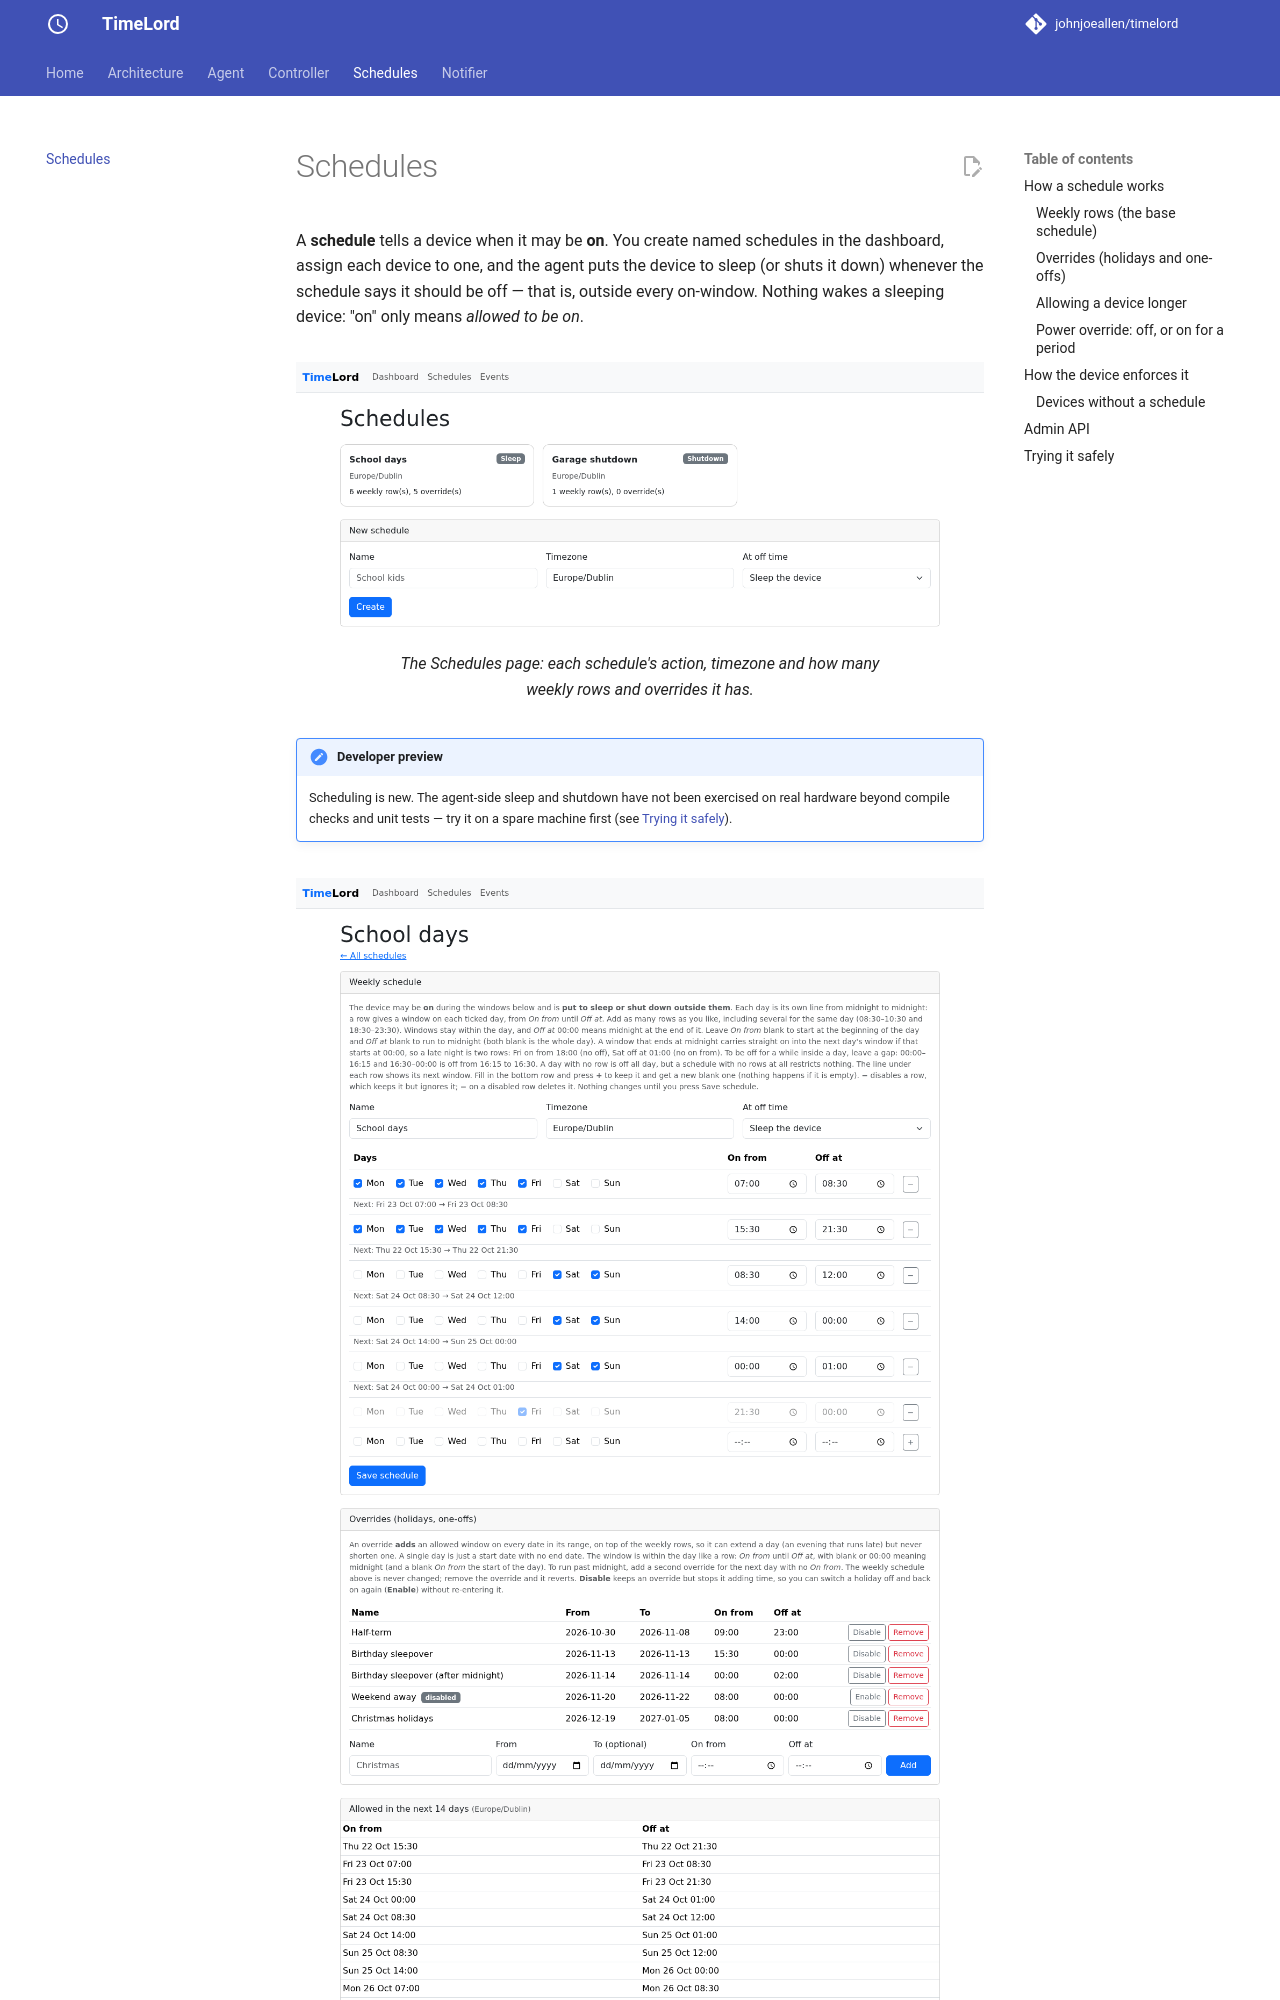

repository: johnjoeallen/timelord · page: 0.1/scheduling/index.html · generator: mkdocs

# Schedules

A **schedule** tells a device when it may be **on**. You create named schedules in the dashboard,
assign each device to one, and the agent puts the device to sleep (or shuts it down) whenever the
schedule says it should be off — that is, outside every on-window. Nothing wakes a sleeping device:
"on" only means *allowed to be on*.

<figure markdown>
  ![The Schedules page listing two schedules and a form to create another](images/schedules.png)
  <figcaption>The Schedules page: each schedule's action, timezone and how many weekly rows and overrides it has.</figcaption>
</figure>

!!! note "Developer preview"
    Scheduling is new. The agent-side sleep and shutdown have not been exercised on real hardware
    beyond compile checks and unit tests — try it on a spare machine first (see
    [Trying it safely](#trying-it-safely)).

<figure markdown>
  ![A schedule's page with weekly rows, holiday overrides and the resulting on-windows](images/schedule-detail.png)
  <figcaption>The schedule editor: weekly rows (several on the same day, <strong>+</strong>/<strong>−</strong> to add, disable or delete, a dimmed disabled row), overrides that add time (one is disabled), and the resolved on-windows for the next 14 days.</figcaption>
</figure>

## How a schedule works

A schedule has a **name**, a **timezone**, and an **action** taken at off time:

| Action     | What the agent does |
|------------|---------------------|
| `SLEEP`    | Suspends the device (`SetSuspendState`, never hibernate) and keeps re-suspending it for as long as the schedule says off, if someone wakes it. |
| `SHUTDOWN` | Runs `shutdown.exe /s /t 30` — a 30-second on-screen warning, then power off. |
